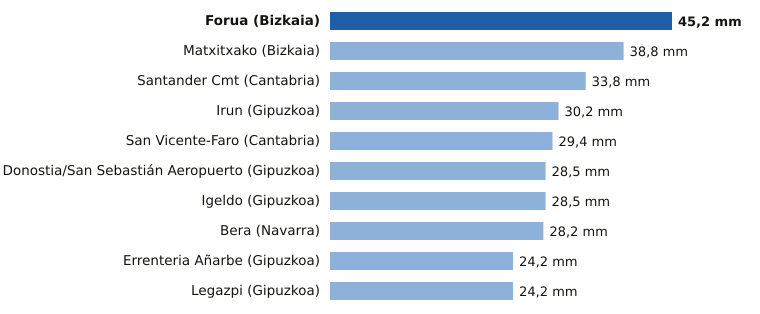

The file beside this chart, header and first rows:
estacion, provincia, mm
Forua, Bizkaia, 45.2
Matxitxako, Bizkaia, 38.8
Santander Cmt, Cantabria, 33.8
Irun, Gipuzkoa, 30.2
San Vicente-Faro, Cantabria, 29.4
Donostia/San Sebastián Aeropuerto, Gipuzkoa, 28.5
Igeldo, Gipuzkoa, 28.5
Bera, Navarra, 28.2
Errenteria Añarbe, Gipuzkoa, 24.2
Legazpi, Gipuzkoa, 24.2
